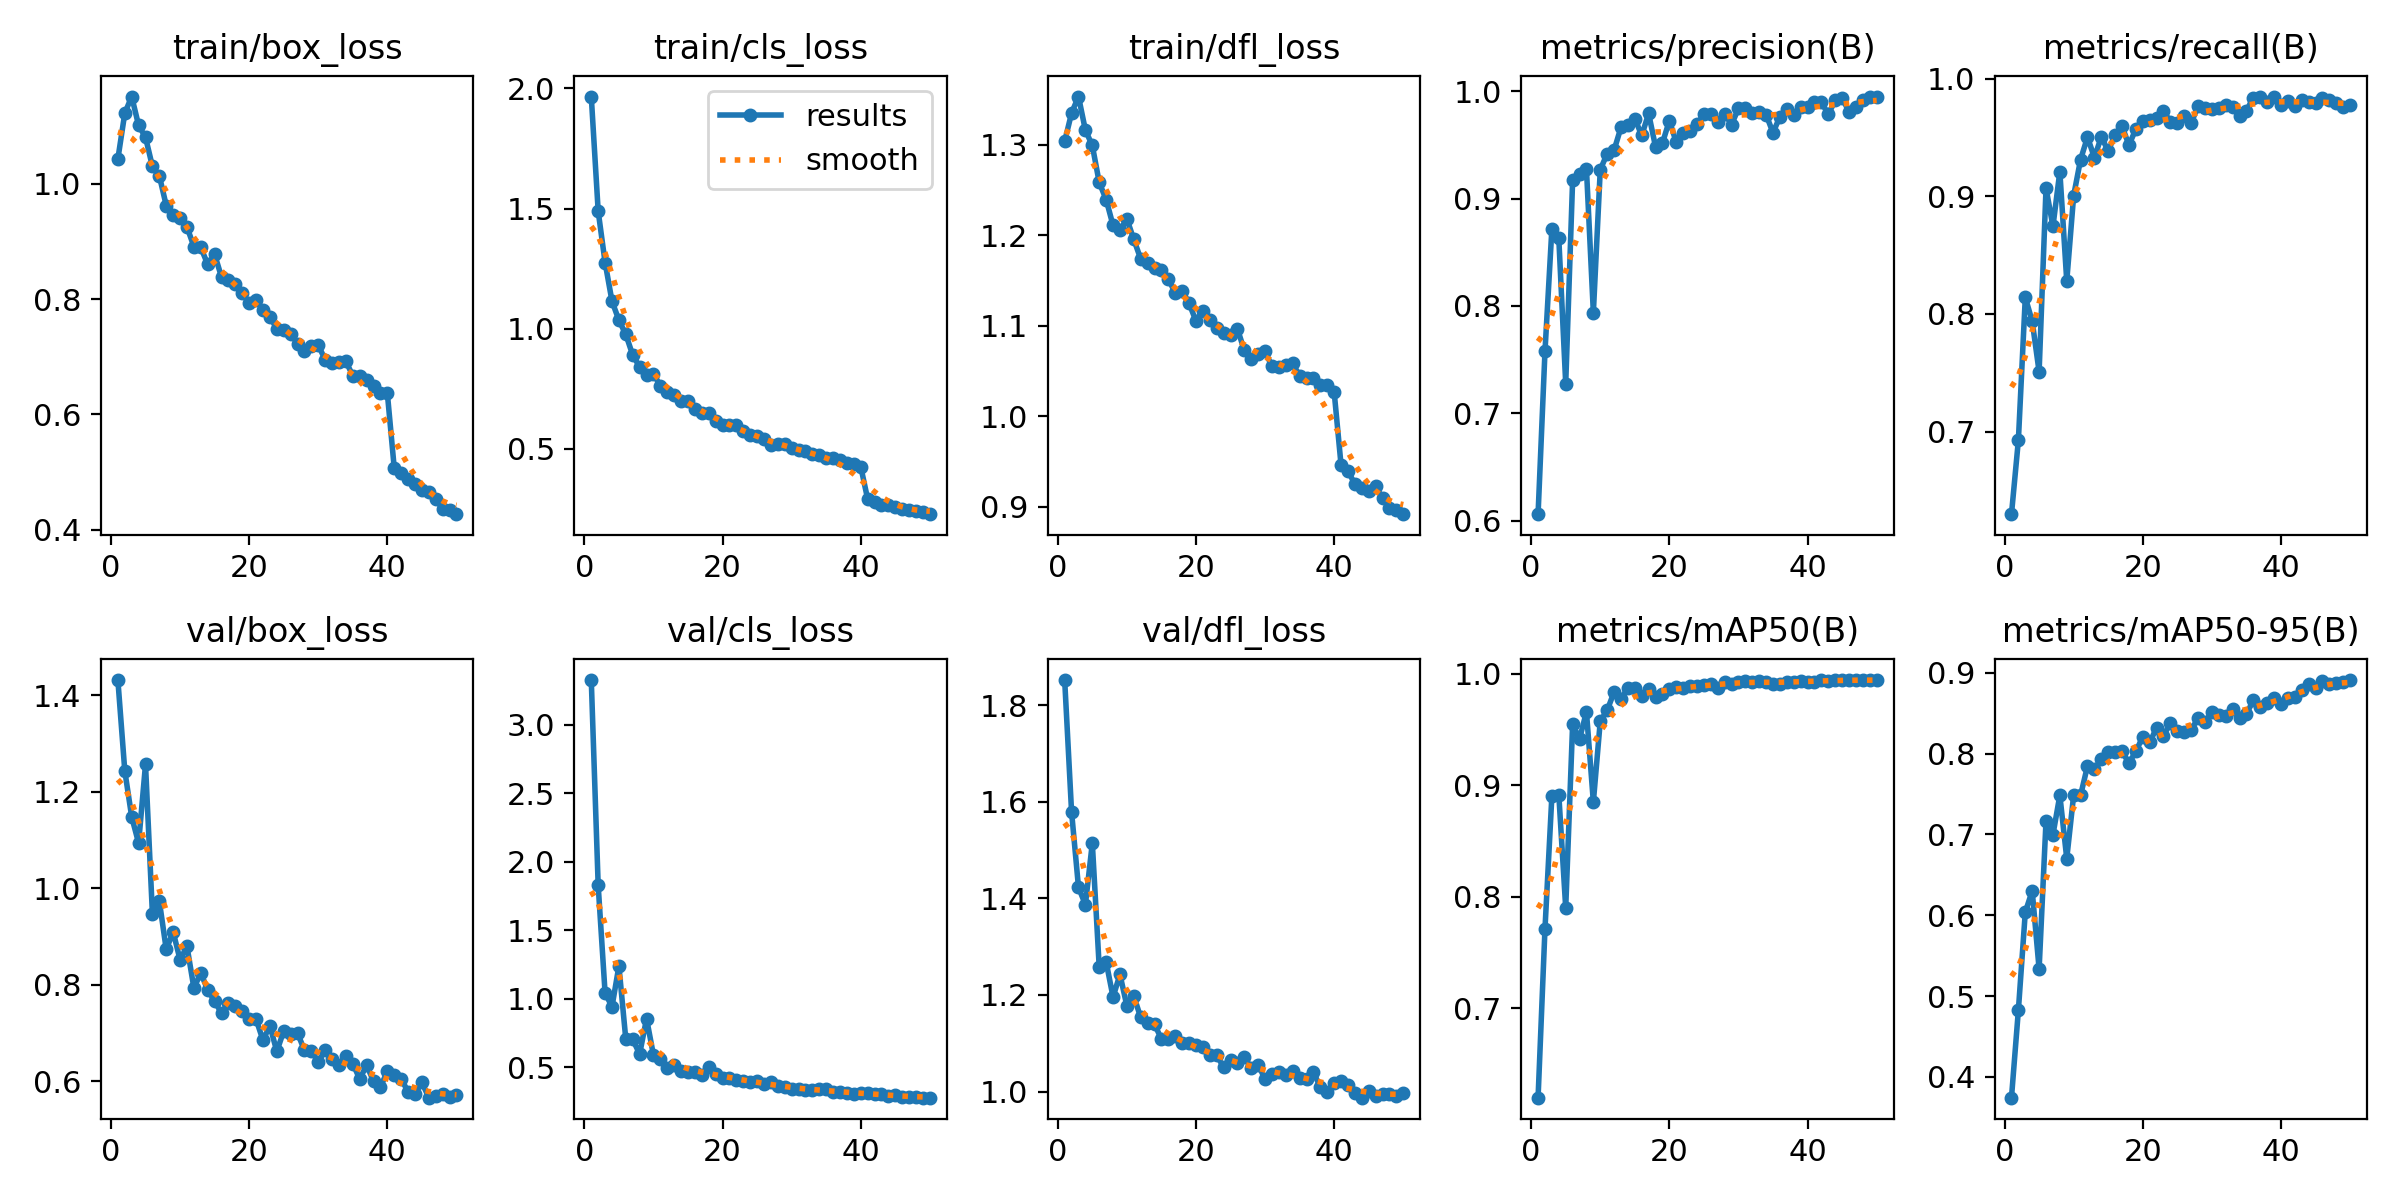

The data file committed next to this chart (first rows):
epoch, train/box_loss, train/cls_loss, train/dfl_loss, metrics/precision(B), metrics/recall(B), metrics/mAP50(B), metrics/mAP50-95(B), val/box_loss, val/cls_loss, val/dfl_loss, lr/pg0, lr/pg1, lr/pg2
1, 1.043, 1.966, 1.304, 0.6059, 0.6299, 0.6199, 0.3743, 1.432, 3.325, 1.852, 0.0005522, 0.0005522, 0.0005522
2, 1.122, 1.489, 1.335, 0.7577, 0.6927, 0.7714, 0.4826, 1.244, 1.826, 1.579, 0.001086, 0.001086, 0.001086
3, 1.151, 1.276, 1.353, 0.8722, 0.814, 0.8906, 0.6039, 1.148, 1.04, 1.423, 0.001598, 0.001598, 0.001598
4, 1.101, 1.115, 1.316, 0.863, 0.7937, 0.8914, 0.6302, 1.094, 0.9421, 1.387, 0.001568, 0.001568, 0.001568
5, 1.08, 1.035, 1.299, 0.7276, 0.7509, 0.79, 0.5335, 1.257, 1.238, 1.514, 0.001535, 0.001535, 0.001535
6, 1.03, 0.9762, 1.258, 0.9171, 0.907, 0.9544, 0.7168, 0.9464, 0.7027, 1.257, 0.001502, 0.001502, 0.001502
7, 1.014, 0.8904, 1.239, 0.9227, 0.8743, 0.9415, 0.6996, 0.9736, 0.7025, 1.269, 0.001469, 0.001469, 0.001469
8, 0.962, 0.8412, 1.211, 0.928, 0.921, 0.9657, 0.7484, 0.8734, 0.5966, 1.196, 0.001436, 0.001436, 0.001436
9, 0.9464, 0.8094, 1.206, 0.7937, 0.8279, 0.885, 0.6702, 0.9096, 0.8548, 1.242, 0.001403, 0.001403, 0.001403
10, 0.9408, 0.8114, 1.218, 0.9271, 0.9005, 0.9574, 0.7486, 0.8519, 0.5883, 1.178, 0.00137, 0.00137, 0.00137
11, 0.9249, 0.7635, 1.195, 0.9418, 0.9312, 0.967, 0.7484, 0.8796, 0.5635, 1.198, 0.001337, 0.001337, 0.001337
12, 0.891, 0.7381, 1.174, 0.9453, 0.9502, 0.9836, 0.7846, 0.7935, 0.4922, 1.154, 0.001304, 0.001304, 0.001304
13, 0.8895, 0.725, 1.169, 0.9665, 0.9329, 0.9771, 0.7812, 0.8241, 0.5134, 1.141, 0.001271, 0.001271, 0.001271
14, 0.8601, 0.6998, 1.164, 0.9691, 0.9503, 0.9876, 0.7928, 0.7896, 0.4715, 1.139, 0.001238, 0.001238, 0.001238
15, 0.8774, 0.7012, 1.162, 0.9747, 0.9385, 0.9873, 0.8026, 0.766, 0.4681, 1.109, 0.001205, 0.001205, 0.001205
16, 0.8382, 0.6645, 1.151, 0.9589, 0.9522, 0.9796, 0.8023, 0.7409, 0.4622, 1.109, 0.001172, 0.001172, 0.001172
17, 0.8323, 0.6475, 1.136, 0.9794, 0.9595, 0.9865, 0.8029, 0.7629, 0.4423, 1.115, 0.001139, 0.001139, 0.001139
18, 0.8253, 0.6515, 1.139, 0.9483, 0.9434, 0.979, 0.7883, 0.7554, 0.5006, 1.1, 0.001106, 0.001106, 0.001106
19, 0.8107, 0.6149, 1.125, 0.9518, 0.957, 0.9814, 0.8028, 0.7456, 0.4521, 1.1, 0.001073, 0.001073, 0.001073
20, 0.7925, 0.6002, 1.105, 0.9728, 0.9637, 0.9861, 0.8207, 0.7282, 0.4249, 1.097, 0.00104, 0.00104, 0.00104
21, 0.798, 0.6016, 1.117, 0.9525, 0.9645, 0.9884, 0.8139, 0.7285, 0.42, 1.092, 0.001007, 0.001007, 0.001007
22, 0.7816, 0.5981, 1.106, 0.961, 0.9664, 0.987, 0.8319, 0.6851, 0.4105, 1.076, 0.0009739, 0.0009739, 0.0009739
23, 0.7696, 0.5747, 1.097, 0.9633, 0.9728, 0.9889, 0.8221, 0.7151, 0.3994, 1.075, 0.0009409, 0.0009409, 0.0009409
24, 0.7483, 0.5564, 1.092, 0.9696, 0.9627, 0.9891, 0.8379, 0.6619, 0.394, 1.051, 0.0009078, 0.0009078, 0.0009078
25, 0.7455, 0.5542, 1.089, 0.9786, 0.9625, 0.9894, 0.8279, 0.7041, 0.3989, 1.065, 0.0008748, 0.0008748, 0.0008748
26, 0.74, 0.5395, 1.097, 0.979, 0.968, 0.9904, 0.8267, 0.6977, 0.3745, 1.06, 0.0008418, 0.0008418, 0.0008418
27, 0.7228, 0.516, 1.073, 0.9712, 0.9621, 0.9876, 0.829, 0.6999, 0.391, 1.071, 0.0008088, 0.0008088, 0.0008088
28, 0.7097, 0.5186, 1.063, 0.9794, 0.9765, 0.9922, 0.8442, 0.6641, 0.3621, 1.049, 0.0007758, 0.0007758, 0.0007758
29, 0.7192, 0.5192, 1.068, 0.969, 0.9746, 0.9909, 0.8397, 0.6629, 0.3581, 1.056, 0.0007428, 0.0007428, 0.0007428
30, 0.72, 0.5049, 1.072, 0.9843, 0.9745, 0.9929, 0.8511, 0.6399, 0.3397, 1.025, 0.0007098, 0.0007098, 0.0007098
31, 0.6948, 0.4962, 1.055, 0.9848, 0.9752, 0.9936, 0.848, 0.6646, 0.34, 1.036, 0.0006768, 0.0006768, 0.0006768
32, 0.6884, 0.4904, 1.055, 0.9803, 0.9778, 0.9921, 0.8467, 0.6461, 0.3355, 1.042, 0.0006438, 0.0006438, 0.0006438
33, 0.6904, 0.4795, 1.056, 0.9811, 0.9758, 0.993, 0.8557, 0.6339, 0.3316, 1.034, 0.0006108, 0.0006108, 0.0006108
34, 0.6918, 0.4747, 1.058, 0.9783, 0.9681, 0.9928, 0.8442, 0.6532, 0.3441, 1.043, 0.0005778, 0.0005778, 0.0005778
35, 0.667, 0.4635, 1.044, 0.9615, 0.9726, 0.9908, 0.8489, 0.6366, 0.3434, 1.029, 0.0005448, 0.0005448, 0.0005448
36, 0.6673, 0.461, 1.042, 0.9765, 0.9838, 0.991, 0.8662, 0.6044, 0.3178, 1.026, 0.0005118, 0.0005118, 0.0005118
37, 0.6605, 0.4528, 1.042, 0.9836, 0.9847, 0.9923, 0.8571, 0.6333, 0.3188, 1.04, 0.0004788, 0.0004788, 0.0004788
38, 0.649, 0.4435, 1.035, 0.9782, 0.9801, 0.9927, 0.8622, 0.5998, 0.3152, 1.009, 0.0004458, 0.0004458, 0.0004458
39, 0.637, 0.4372, 1.035, 0.9856, 0.9845, 0.9938, 0.8684, 0.5876, 0.3063, 0.9992, 0.0004127, 0.0004127, 0.0004127
40, 0.6362, 0.4259, 1.027, 0.9857, 0.9774, 0.9926, 0.8612, 0.6213, 0.3141, 1.017, 0.0003797, 0.0003797, 0.0003797
41, 0.5062, 0.291, 0.9459, 0.9904, 0.9808, 0.9926, 0.869, 0.6131, 0.3086, 1.022, 0.0003467, 0.0003467, 0.0003467
42, 0.4988, 0.2807, 0.9394, 0.9898, 0.9767, 0.9941, 0.8698, 0.6054, 0.3078, 1.014, 0.0003137, 0.0003137, 0.0003137
43, 0.488, 0.2686, 0.9251, 0.9788, 0.9816, 0.9935, 0.8789, 0.5776, 0.3032, 0.9969, 0.0002807, 0.0002807, 0.0002807
44, 0.4789, 0.265, 0.9204, 0.9915, 0.9797, 0.9942, 0.8858, 0.573, 0.2922, 0.9874, 0.0002477, 0.0002477, 0.0002477
45, 0.4689, 0.2599, 0.9176, 0.994, 0.9792, 0.994, 0.8813, 0.5975, 0.2945, 1.001, 0.0002147, 0.0002147, 0.0002147
46, 0.4663, 0.2521, 0.923, 0.9809, 0.9838, 0.9942, 0.8901, 0.5659, 0.2839, 0.99, 0.0001817, 0.0001817, 0.0001817
47, 0.4531, 0.2452, 0.9094, 0.9853, 0.9817, 0.9941, 0.8857, 0.5685, 0.2857, 0.9947, 0.0001487, 0.0001487, 0.0001487
48, 0.4361, 0.2416, 0.899, 0.9918, 0.9792, 0.9942, 0.8879, 0.5741, 0.283, 0.9958, 0.0001157, 0.0001157, 0.0001157
49, 0.4342, 0.2369, 0.8969, 0.9952, 0.976, 0.9942, 0.8881, 0.5677, 0.2781, 0.99, 8.2683e-05, 8.2683e-05, 8.2683e-05
50, 0.427, 0.2286, 0.8919, 0.9952, 0.9775, 0.9942, 0.8911, 0.5714, 0.2792, 0.9965, 4.9677e-05, 4.9677e-05, 4.9677e-05
